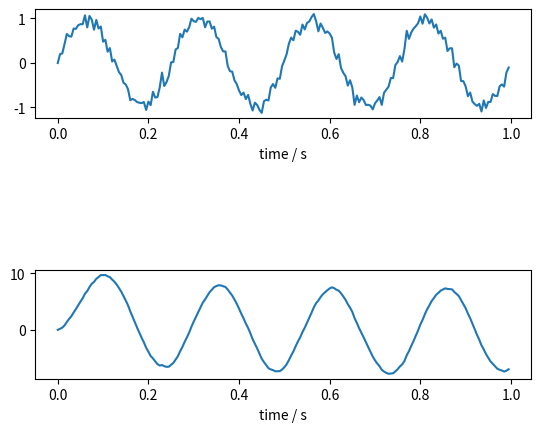

Reproduce this figure in Python.
import numpy as np
import matplotlib.pyplot as plt

f0 = 4              # 模拟信号频率
fs = 200            # 采样频率
T = 1 / fs          # 采样周期
a = -0.95           # 滤波参数
N = 200             # 采样个数
t = np.linspace(0, (N - 1) * T, N)                  # 采样时间分量
x = [np.sin(np.pi * 2 * f0 * n) for n in t]         # 采样的幅度
gauss_errors = 0.1 * np.random.normal(0, 1, N)      # 高斯误差
for i in range(len(x)):
    # 在x上加上高斯误差
    x[i] += gauss_errors[i]
y = [x[0]]          # 滤波后的结果，首元素设为x[0]，方便迭代法求差分方程
for n in range(1, N):
    # 迭代法求解差分方程
    y.append(x[n] - a * y[n - 1])

plt.subplot(311)
plt.plot(t, x)
plt.xlabel('time / s')

plt.subplot(313)
plt.plot(t, y)
plt.xlabel('time / s')
plt.show()